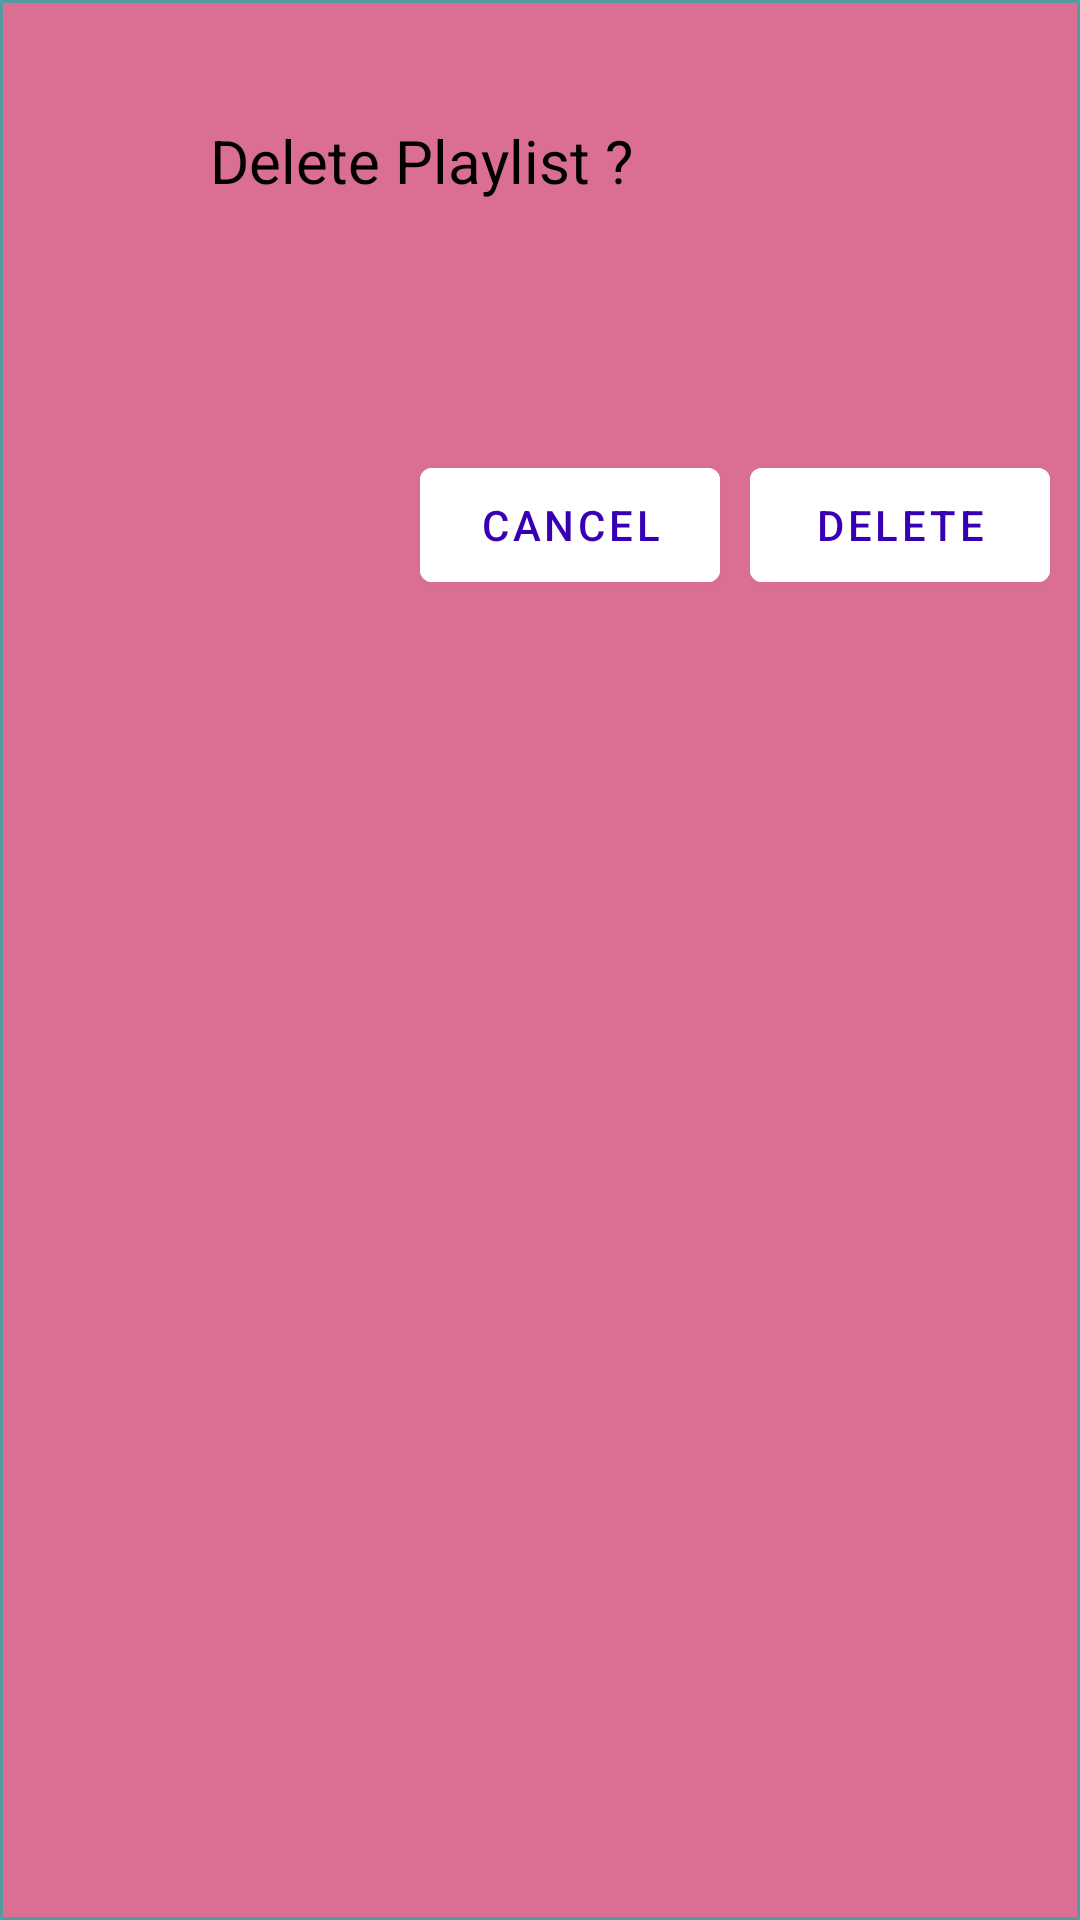

Android layout source for this screen:
<!-- AndroidManifest.xml: application theme Theme.MusicApp -->
<!-- res/layout/dialog_xoadanhsachphat.xml -->
<?xml version="1.0" encoding="utf-8"?>
<RelativeLayout xmlns:android="http://schemas.android.com/apk/res/android"
    android:layout_width="350dp"
    android:layout_marginLeft="30dp"
    android:layout_marginTop="200dp"
    android:background="@drawable/songdialog_style"
    android:layout_height="200dp">

    <TextView
        android:layout_width="200dp"
        android:layout_height="50dp"
        android:text="Delete Playlist ?"
        android:textSize="20dp"
        android:textColor="@color/black"
        android:layout_marginLeft="70dp"
        android:layout_marginTop="40dp">
    </TextView>
    <Button
        android:layout_width="100dp"
        android:layout_marginLeft="140dp"
        android:id="@+id/btn_huyXoaDanhSach"
        android:text="CANCEL"
        android:backgroundTint="@color/white"
        android:textColor="@color/purple_700"
        android:layout_height="50dp"
        android:layout_marginTop="150dp"></Button>
    <Button
        android:layout_width="100dp"
        android:layout_marginLeft="250dp"
        android:id="@+id/btn_XoaDanhSach"
        android:text="DELETE"
        android:backgroundTint="@color/white"
        android:textColor="@color/purple_700"
        android:layout_height="50dp"
        android:layout_marginTop="150dp"></Button>

</RelativeLayout>
<!-- resources referenced by this layout -->
<resources>
  <!-- drawable songdialog_style (drawable) -->
  <?xml version="1.0" encoding="utf-8"?>
  <shape xmlns:android="http://schemas.android.com/apk/res/android"
      android:shape = "rectangle">
      <solid android:color= "#DA6E93"></solid>
      <stroke android:width="1dp"
          android:color="#5599A1"
          ></stroke>
  </shape>
  <style name="Theme.MusicApp" parent="Theme.MaterialComponents.DayNight.DarkActionBar">
          
          <item name="colorPrimary">#ff1a1a</item>
          <item name="colorPrimaryVariant">#ff1a1a</item>
          <item name="colorOnPrimary">@color/white</item>
          
          <item name="colorSecondary">@color/teal_200</item>
          <item name="colorSecondaryVariant">@color/teal_700</item>
          <item name="colorOnSecondary">@color/black</item>
          
          <item name="android:statusBarColor" tools:targetApi="l">?attr/colorPrimaryVariant</item>
          
          <item name="android:windowFullscreen">true</item>
      </style>
  <!-- not gathered from this repository: default colours our renderer supplied (Android Studio template values) -->
  <color name="purple_700">#FF3700B3</color>
  <color name="teal_200">#FF03DAC5</color>
  <color name="teal_700">#FF018786</color>
  <color name="black">#FF000000</color>
  <color name="white">#FFFFFFFF</color>
</resources>
